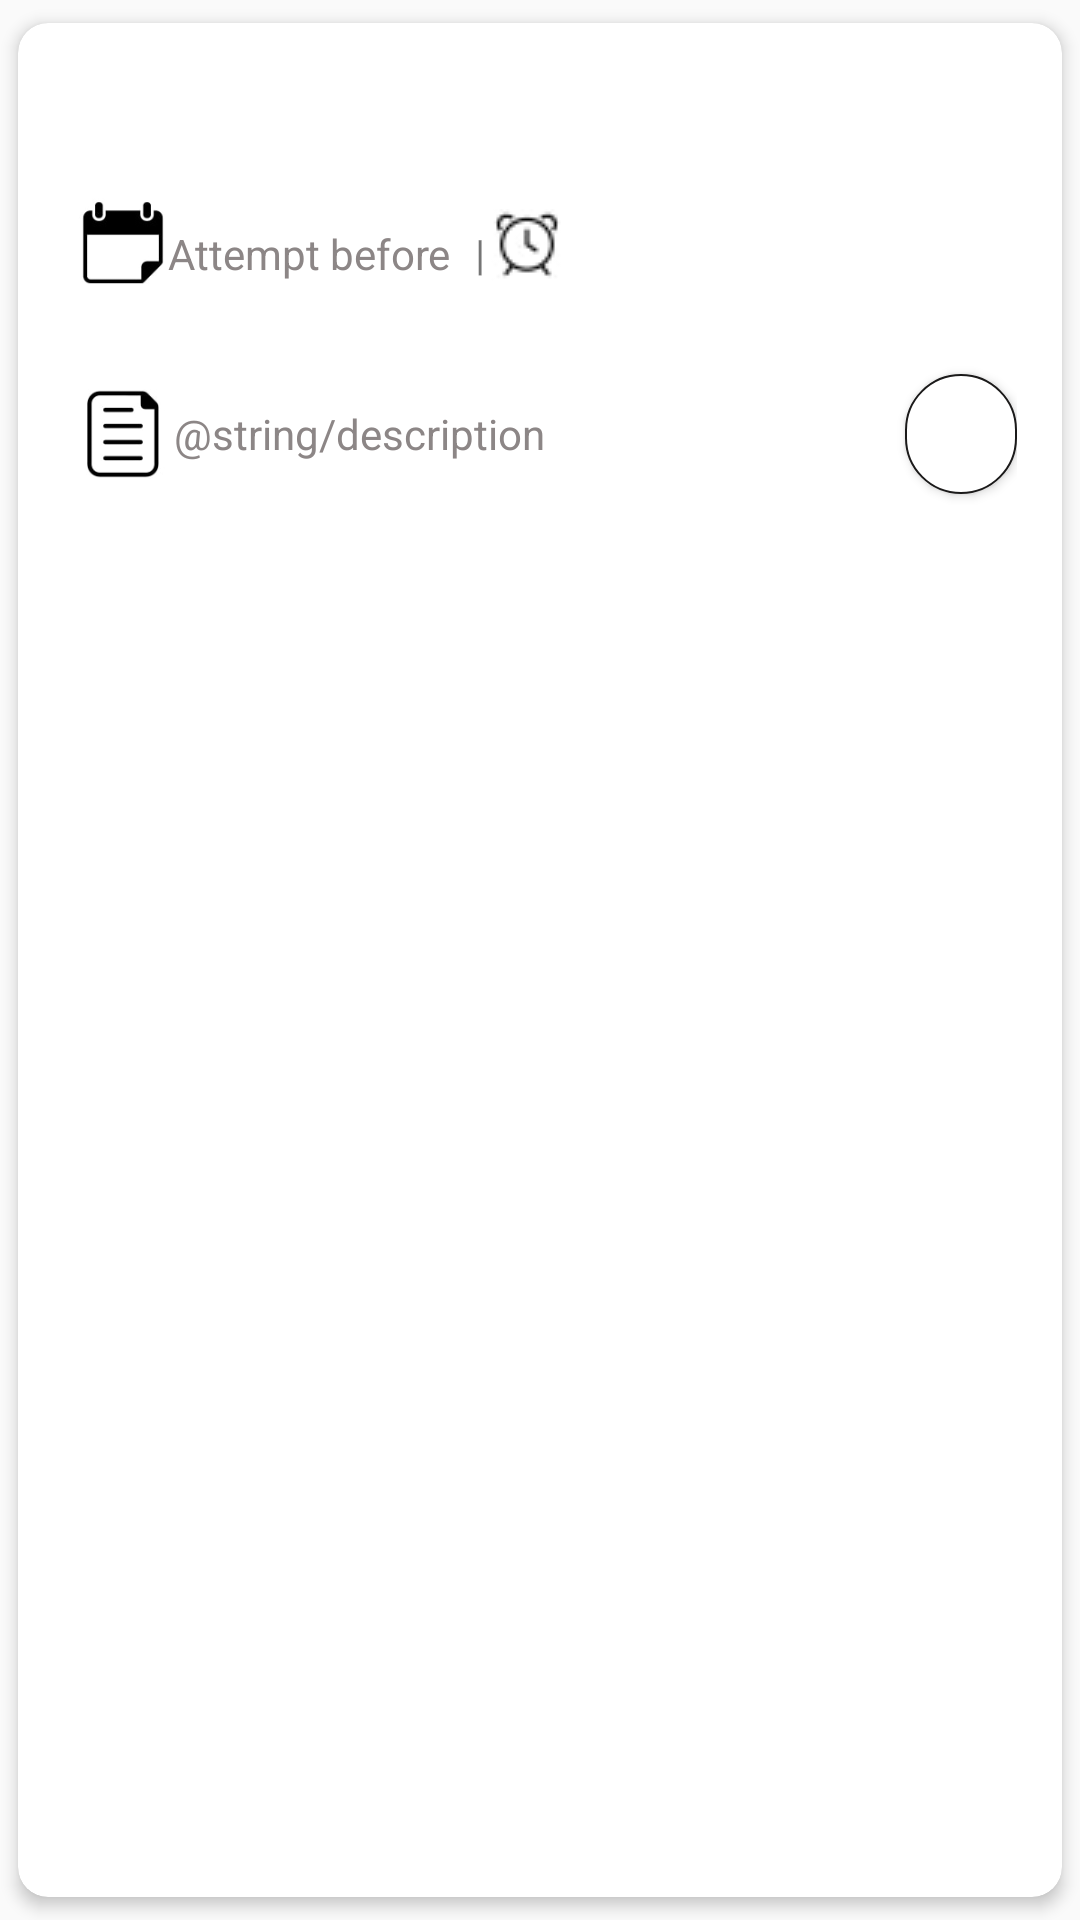

This screen was rendered from an Android layout file. Write that file and the resources it references.
<!-- AndroidManifest.xml: application theme AppTheme -->
<!-- res/layout/test_row.xml -->
<?xml version="1.0" encoding="utf-8"?>
<androidx.cardview.widget.CardView xmlns:android="http://schemas.android.com/apk/res/android" xmlns:app="http://schemas.android.com/apk/res-auto"
android:layout_width="match_parent"
android:layout_height="200dp"
app:cardCornerRadius="10dp"
android:layout_marginLeft="20dp"
android:layout_marginRight="20dp"
app:contentPadding="15dp"
app:cardElevation="3dp"
app:cardUseCompatPadding="true">

<LinearLayout
    android:layout_width="match_parent"
    android:layout_height="wrap_content"
    android:orientation="vertical">

    <TextView
        android:id="@+id/title"
        android:layout_width="match_parent"
        android:layout_height="wrap_content"
        android:layout_marginLeft="5dp"
        android:textColor="#117A14"
        android:textSize="20sp" />

    <LinearLayout
        android:layout_width="match_parent"
        android:layout_height="70dp"
        android:orientation="horizontal">

        <ImageView
            android:layout_width="30dp"
            android:layout_height="wrap_content"
            android:layout_marginLeft="5dp"
            android:src="@drawable/calendar" />

        <TextView
            android:layout_width="wrap_content"
            android:layout_height="wrap_content"
            android:layout_gravity="center"
            android:gravity="center"
            android:text="Attempt before"
            android:textColor="#8C8686"
            android:textSize="14sp"
            android:textStyle="normal" />

        <TextView
            android:id="@+id/date"
            android:layout_width="wrap_content"
            android:layout_height="wrap_content"
            android:layout_gravity="center"
            android:layout_margin="3dp"
            android:layout_marginLeft="2dp"
            android:gravity="center"
            android:textColor="#8C8686" />
        <TextView
            android:layout_width="wrap_content"
            android:layout_height="wrap_content"
            android:text="|"
            android:layout_marginLeft="2dp"
            android:layout_marginRight="2dp"
            android:layout_gravity="center"/>

        <ImageView
            android:layout_width="wrap_content"
            android:layout_height="wrap_content"
            android:layout_gravity="center"
            android:gravity="center"
            android:src="@drawable/clock" />

        <TextView
            android:id="@+id/time"
            android:layout_width="wrap_content"
            android:layout_height="wrap_content"
            android:layout_gravity="center"
            android:gravity="center"
            android:textColor="#8C8686"
            android:textStyle="normal" />

    </LinearLayout>

    <LinearLayout
        android:layout_width="match_parent"
        android:layout_height="50dp"
        android:orientation="horizontal">

        <ImageView
            android:layout_width="30dp"
            android:layout_height="wrap_content"
            android:layout_marginLeft="5dp"
            android:src="@drawable/document" />

        <TextView
            android:id="@+id/desc"
            android:layout_width="wrap_content"
            android:layout_height="wrap_content"
            android:layout_gravity="center"
            android:layout_marginLeft="2dp"
            android:text="@string/description"
            android:textColor="#8C8686"
            android:textSize="14sp"
            android:textStyle="normal" />

        <Button
            android:id="@+id/start"
            android:layout_width="wrap_content"
            android:layout_height="40dp"
            android:layout_gravity="end|center"
            android:layout_marginLeft="120dp"
            android:background="@drawable/round"
            android:shadowColor="#1B1A1A"
            android:textColor="#117A14"
            android:textStyle="bold" />
    </LinearLayout>

</LinearLayout>

</androidx.cardview.widget.CardView>
<!-- resources referenced by this layout -->
<resources>
  <!-- drawable calendar: jpg bitmap (drawable, 2305 bytes) -->
  <!-- drawable clock: jpg bitmap (drawable, 783 bytes) -->
  <!-- drawable document: jpg bitmap (drawable, 2483 bytes) -->
  <!-- drawable round (drawable) -->
  <?xml version="1.0" encoding="utf-8"?>
      <shape xmlns:android="http://schemas.android.com/apk/res/android"
          android:shape="rectangle">
          <stroke android:color="#1B1A1A" android:width="0.5dp" />
      <solid android:color="#ffffff" />
      <corners android:radius="150dp" />
      </shape>
  <style name="AppTheme" parent="Theme.AppCompat.Light.DarkActionBar">
          
          <item name="colorPrimary">#117A14</item>
          <item name="colorPrimaryDark">@color/colorPrimaryDark</item>
          <item name="colorAccent">@color/colorAccent</item>
      </style>
  <!-- not gathered from this repository: default colours our renderer supplied (Android Studio template values) -->
  <color name="colorPrimaryDark">#FF3700B3</color>
  <color name="colorAccent">#FF03DAC5</color>
</resources>
